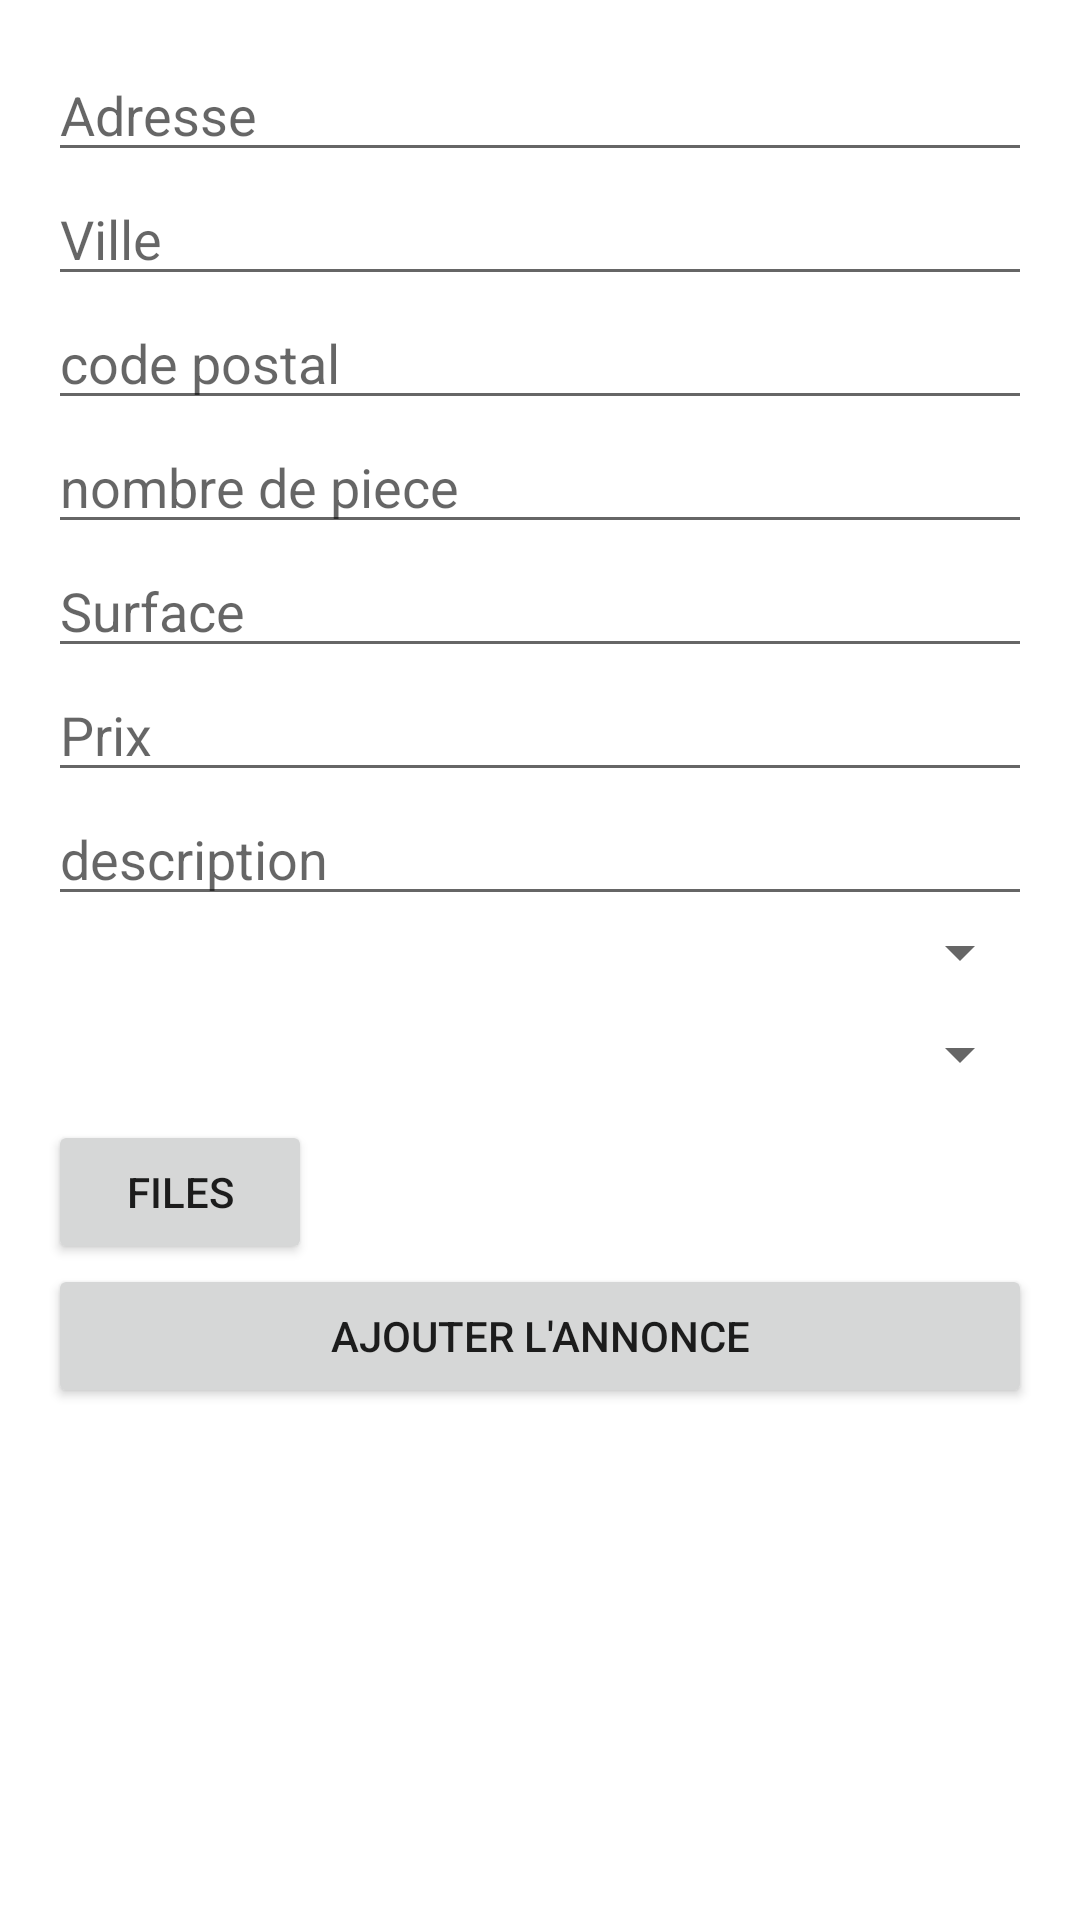

Reconstruct the res/layout file that produces this screen, plus the resources it refers to.
<!-- AndroidManifest.xml: application theme Theme.Immobilier -->
<!-- res/layout/add_annonces.xml -->
<ScrollView android:layout_width="match_parent"
    android:layout_height="match_parent"
    xmlns:android="http://schemas.android.com/apk/res/android">


    <LinearLayout
        android:layout_width="match_parent"
        android:layout_height="wrap_content"
        android:orientation="vertical"
        android:padding="16dp">

        
        <EditText
            android:id="@+id/Address"
            android:layout_width="match_parent"
            android:layout_height="wrap_content"
            android:hint="Adresse" />
        <EditText
            android:id="@+id/ville"
            android:layout_width="match_parent"
            android:layout_height="wrap_content"
            android:hint="Ville" />
        <EditText
            android:id="@+id/cp"
            android:layout_width="match_parent"
            android:layout_height="wrap_content"
            android:hint="code postal" />

        <EditText
            android:id="@+id/nbPiece"
            android:layout_width="match_parent"
            android:layout_height="wrap_content"
            android:hint="nombre de piece" />

        <EditText
            android:id="@+id/SurfaPieces"
            android:layout_width="match_parent"
            android:layout_height="wrap_content"
            android:hint="Surface" />
        <EditText
            android:id="@+id/prix"
            android:layout_width="match_parent"
            android:layout_height="wrap_content"
            android:hint="Prix" />

        <EditText
            android:id="@+id/Description"
            android:layout_width="match_parent"
            android:layout_height="wrap_content"
            android:hint="description" />
        <Spinner
            android:layout_width="match_parent"
            android:layout_height="wrap_content"
            android:id="@+id/type"
            android:layout_marginBottom="10dp" />

        <Spinner
            android:layout_width="match_parent"
            android:layout_height="wrap_content"
            android:id="@+id/Etat"
            android:layout_marginBottom="10dp" />

        <androidx.recyclerview.widget.RecyclerView
            android:id="@+id/recyclerViewTags"
            android:layout_width="match_parent"
            android:layout_height="wrap_content"/>

        <Button
            android:layout_width="wrap_content"
            android:layout_height="wrap_content"
            android:text="Files"
            android:id="@+id/files"/>

        <Button
            android:id="@+id/btnAddAnnonce"
            android:layout_width="match_parent"
            android:layout_height="wrap_content"
            android:text="Ajouter l'annonce" />

    </LinearLayout>

</ScrollView>
<!-- resources referenced by this layout -->
<resources>
  <style name="Theme.Immobilier" parent="Theme.MaterialComponents.DayNight.DarkActionBar">
          
          <item name="colorPrimary">@color/purple_500</item>
          <item name="colorPrimaryVariant">@color/purple_700</item>
          <item name="colorOnPrimary">@color/white</item>
          
          <item name="colorSecondary">@color/teal_200</item>
          <item name="colorSecondaryVariant">@color/teal_700</item>
          <item name="colorOnSecondary">@color/black</item>
          
          <item name="android:statusBarColor">?attr/colorPrimaryVariant</item>
          
      </style>
  <!-- not gathered from this repository: default colours our renderer supplied (Android Studio template values) -->
  <color name="purple_500">#FF6200EE</color>
  <color name="purple_700">#FF3700B3</color>
  <color name="teal_200">#FF03DAC5</color>
  <color name="teal_700">#FF018786</color>
  <color name="black">#FF000000</color>
  <color name="white">#FFFFFFFF</color>
</resources>
